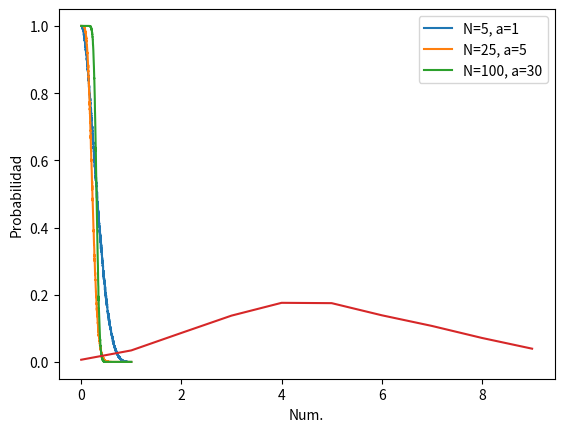

Python code for this plot:
import numpy as np
import matplotlib.pyplot as plt

def Binomial(n,p,a, N=int(1e4)):
    Evento = np.random.binomial(n,p,N)
    Pedido = Evento[Evento<=a]
    return Pedido.size/N

def Poisson1(lam,a,N=int(1e4)):
    Eventos = np.random.poisson(lam,N)
    Pedido = Eventos[Eventos==a]
    return Pedido.size/N
def Poisson2(lam,a,N = int(1e4)):
    Eventos = np.random.poisson(lam,N)
    Pedido = Eventos[Eventos>a]
    return Pedido.size/N

def GraphBin(Caso,N=int(1e3)):
    P = np.linspace(0,1,N)
    for caso in Caso: 
        Probabilidad = np.empty((N))
        for i in range(N):
            Probabilidad[i] = Binomial(caso[0],P[i],caso[1])
        plt.plot(P,Probabilidad, label=f'N={caso[0]}, a={caso[1]}')
    plt.ylabel('Probabilidad de aceptación')
    plt.xlabel('p')
    plt.legend()
    plt.show()
    
def GraphPoisson(lam ,N=10):
    a = np.array(list(range(N)))
    Probabilidad = np.empty((N))
    for i in range(N):
        Probabilidad[i] = Poisson1(lam, i)
    plt.plot(a, Probabilidad)
    plt.ylabel('Probabilidad')
    plt.xlabel('Num.')
    plt.show()

Caso = np.array([[5,1],[25,5],[100,30]])
GraphBin(Caso)


lam = 5
GraphPoisson(lam)
prob = 0
for i in range(0,3):
    prob+=Poisson1(lam,i)
print(prob)

print(Poisson2(lam, 10))

